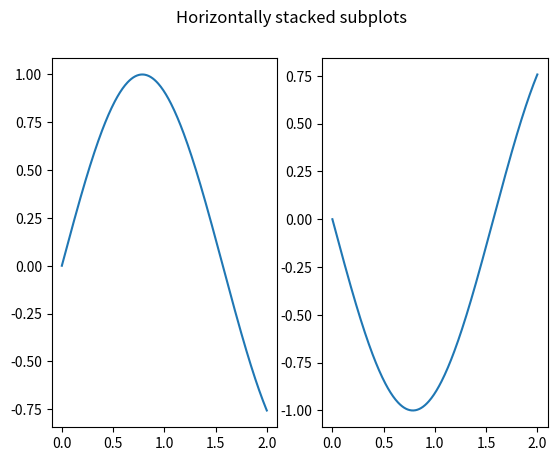

Recreate this plot in Python.
import matplotlib
import matplotlib.pyplot as plt
import numpy as np
import pandas as pd
import os 
from pathlib import Path

cwd = Path.cwd()
dir = cwd.parents[1]
subdir = ["data", "source_tables", "performance_mean_sd_for_latex.csv"]

csvfile = dir

for i in subdir:
    csvfile = csvfile.joinpath(i)





x = np.linspace(0, 2, 322)
y = np.sin(x * 2)



fig, (ax1, ax2) = plt.subplots(1, 2)
fig.suptitle('Horizontally stacked subplots')
ax1.plot(x, y)
ax2.plot(x, -y)

plt.show()
